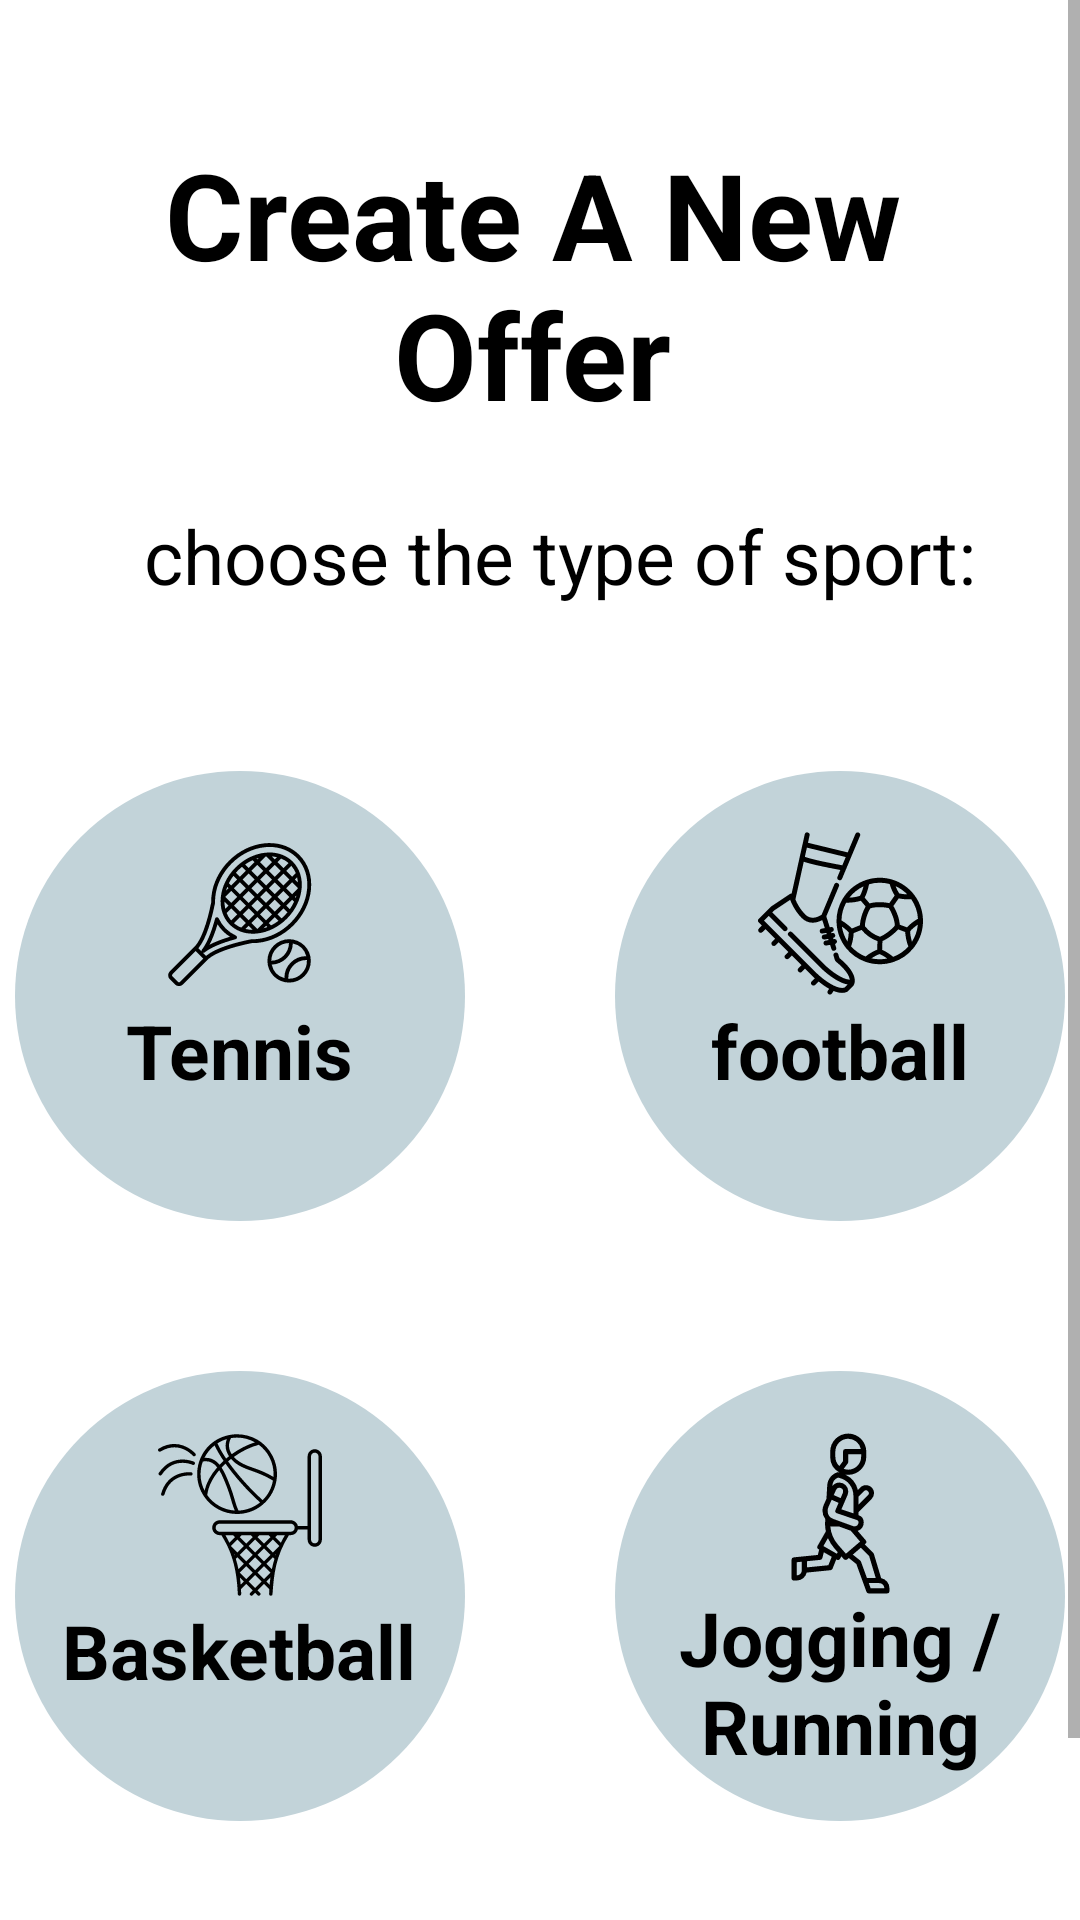

Reconstruct the res/layout file that produces this screen, plus the resources it refers to.
<!-- AndroidManifest.xml: application theme Theme.Cofitness -->
<!-- res/layout/fragment_choose_sports_type.xml -->
<?xml version="1.0" encoding="utf-8"?>
<RelativeLayout
    xmlns:android="http://schemas.android.com/apk/res/android"
    xmlns:tools="http://schemas.android.com/tools"
    android:layout_width="match_parent"
    android:layout_height="match_parent"
    tools:context=".Fragments.ChooseSportTypeFragment">


    <ScrollView
        android:layout_width="match_parent"
        android:layout_height="match_parent">
        <RelativeLayout
            android:layout_width="match_parent"
            android:layout_height="match_parent">
            <LinearLayout
                android:id="@+id/HelloUser_MENU"
                android:layout_width="match_parent"
                android:layout_height="wrap_content"
                android:orientation="vertical">

                <com.google.android.material.textview.MaterialTextView
                    android:id="@+id/chooseType_TXT_Title"
                    android:layout_width="match_parent"
                    android:layout_height="wrap_content"
                    android:layout_marginStart="10dp"
                    android:layout_marginTop="50dp"
                    android:layout_marginEnd="15dp"
                    android:elevation="10dp"
                    android:gravity="center"
                    android:includeFontPadding="false"
                    android:text="Create A New Offer"
                    android:textStyle="bold"
                    android:textColor="@color/black"
                    android:textSize="40sp" />

                <com.google.android.material.textview.MaterialTextView
                    android:id="@+id/chooseType_TXT_secondTitle"
                    android:layout_width="match_parent"
                    android:layout_height="wrap_content"
                    android:layout_below="@+id/chooseType_TXT_Title"
                    android:layout_marginStart="15dp"
                    android:layout_marginTop="25dp"
                    android:layout_marginEnd="15dp"
                    android:elevation="10dp"
                    android:gravity="center"
                    android:text="  choose the type of sport:"
                    android:textColor="@color/black"
                    android:textSize="25sp" />
            </LinearLayout>

            <LinearLayout
                android:layout_marginTop="55dp"
                android:id="@+id/FirstLayer_MENU"
                android:layout_below="@+id/HelloUser_MENU"
                android:layout_width="match_parent"
                android:layout_height="wrap_content"
                android:columnCount="3"
                android:gravity="center">
                <FrameLayout
                    android:id="@+id/chooseType_BTN_tennis"
                    android:layout_width="150dp"
                    android:layout_height="150dp"
                    android:background="@drawable/circle_grey">

                    <ImageView
                        android:id="@+id/chooseType_IMG_tennis"
                        android:layout_width="60dp"
                        android:layout_height="55dp"
                        android:layout_gravity="top|center"
                        android:layout_marginTop="20dp"
                        android:src="@drawable/ic_tennis" />

                    <TextView
                        android:layout_width="wrap_content"
                        android:layout_height="wrap_content"
                        android:layout_marginTop="50dp"
                        android:text="Tennis"
                        android:layout_gravity="center|bottom"
                        android:layout_marginBottom="40dp"
                        android:textColor="@color/black"
                        android:gravity="center"
                        android:textSize="25sp"
                        android:textStyle="bold"/>

                </FrameLayout>
                <View
                    android:layout_width="50dp"
                    android:layout_height="150dp" />
                <FrameLayout
                    android:id="@+id/chooseType_BTN_football"
                    android:layout_width="150dp"
                    android:layout_height="150dp"
                    android:background="@drawable/circle_grey">

                    <ImageView
                        android:id="@+id/chooseType_IMG_football"
                        android:layout_width="60dp"
                        android:layout_height="55dp"
                        android:layout_gravity="top|center"
                        android:layout_marginTop="20dp"
                        android:src="@drawable/ic_football" />

                    <TextView
                        android:layout_width="wrap_content"
                        android:layout_height="wrap_content"
                        android:text="football"
                        android:layout_gravity="bottom|center"
                        android:layout_marginBottom="40dp"
                        android:textColor="@color/black"
                        android:textSize="25sp"
                        android:textStyle="bold"/>

                </FrameLayout>
            </LinearLayout>

            <LinearLayout
                android:layout_marginTop="50dp"
                android:id="@+id/SecondLayer_MENU"
                android:layout_below="@+id/FirstLayer_MENU"
                android:layout_width="match_parent"
                android:layout_height="wrap_content"
                android:columnCount="3"
                android:gravity="center">
                <FrameLayout
                    android:id="@+id/chooseType_BTN_basketball"
                    android:layout_width="150dp"
                    android:layout_height="150dp"
                    android:background="@drawable/circle_grey">

                    <ImageView
                        android:id="@+id/chooseType_IMG_basketball"
                        android:layout_width="60dp"
                        android:layout_height="56dp"
                        android:layout_gravity="top|center"
                        android:layout_marginTop="20dp"
                        android:src="@drawable/ic_basketball" />

                    <TextView
                        android:layout_width="wrap_content"
                        android:layout_height="wrap_content"
                        android:text="Basketball"
                        android:layout_gravity="bottom|center"
                        android:layout_marginBottom="40dp"
                        android:textSize="25sp"
                        android:textColor="@color/black"
                        android:textStyle="bold"/>

                </FrameLayout>

                <View
                    android:layout_width="50dp"
                    android:layout_height="150dp" />
                <FrameLayout
                    android:id="@+id/chooseType_BTN_running"
                    android:layout_width="150dp"
                    android:layout_height="150dp"
                    android:background="@drawable/circle_grey">

                    <ImageView
                        android:id="@+id/chooseType_IMG_running"
                        android:layout_width="60dp"
                        android:layout_height="55dp"
                        android:layout_gravity="top|center"
                        android:layout_marginTop="20dp"
                        android:src="@drawable/ic_running" />

                    <TextView
                        android:layout_width="wrap_content"
                        android:layout_height="wrap_content"
                        android:text="Jogging / Running"
                        android:gravity="center"
                        android:layout_gravity="bottom|center"
                        android:layout_marginBottom="15dp"
                        android:textSize="25sp"
                        android:textColor="@color/black"
                        android:textStyle="bold"/>

                </FrameLayout>
            </LinearLayout>

            <LinearLayout
                android:id="@+id/SecondLayer_confirm_BTN"
                android:layout_width="match_parent"
                android:layout_height="wrap_content"
                android:layout_below="@+id/SecondLayer_MENU"
                android:layout_marginTop="20dp"
                android:columnCount="3"
                android:gravity="center">

                <com.google.android.material.button.MaterialButton
                    android:id="@+id/chooseType_BTN_continue"
                    android:layout_width="250dp"
                    android:layout_height="60dp"
                    android:layout_marginTop="20dp"
                    android:text="Continue"
                    android:textColor="@color/white"
                    android:textAllCaps="false"
                    android:textSize="23sp"
                    android:textStyle="bold"
                    android:layout_marginStart="30dp"
                    android:layout_marginEnd="30dp"
                    android:backgroundTint="@color/dark_main"/>
            </LinearLayout>
        </RelativeLayout>
    </ScrollView>
</RelativeLayout>
<!-- resources referenced by this layout -->
<resources>
  <color name="black">#FF000000</color>
  <color name="dark_main">#22293B</color>
  <color name="white">#FFFFFFFF</color>
  <!-- drawable circle_grey (drawable) -->
  <shape android:shape="oval"
      xmlns:android="http://schemas.android.com/apk/res/android">
      <solid android:color="#c2d3d9" />
      <size android:width="80dp" android:height="80dp" />
  </shape>
  <!-- drawable ic_basketball: vector/xml drawable (drawable, 5231 chars, omitted) -->
  <!-- drawable ic_football: vector/xml drawable (drawable, 5894 chars, omitted) -->
  <!-- drawable ic_running: vector/xml drawable (drawable, 2672 chars, omitted) -->
  <!-- drawable ic_tennis: vector/xml drawable (drawable, 4944 chars, omitted) -->
  <style name="Theme.Cofitness" parent="Theme.MaterialComponents.DayNight.DarkActionBar">
          
          <item name="colorPrimary">@color/purple_500</item>
          <item name="colorPrimaryVariant">@color/purple_700</item>
          <item name="colorOnPrimary">@color/white</item>
          
          <item name="colorSecondary">@color/teal_200</item>
          <item name="colorSecondaryVariant">@color/teal_700</item>
          <item name="colorOnSecondary">@color/black</item>
          
          <item name="android:statusBarColor">?attr/colorPrimaryVariant</item>
          
      </style>
  <color name="purple_500">#FF6200EE</color>
  <color name="purple_700">#FF3700B3</color>
  <color name="teal_200">#FF03DAC5</color>
  <color name="teal_700">#FF018786</color>
</resources>
